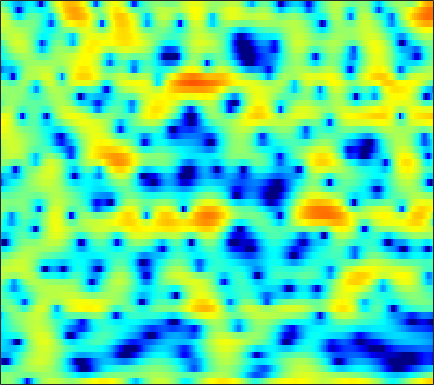

The file beside this chart, header and first rows:
-0.11798, 0.29975, 0.62778, 0.69412, 0.57875, 0.17754, -0.52328, -1.2925, -2.7003, -4.7147, -7.6611, -10.857, -16.123, -13.359, -9.3722, -5.6377, -3.0841, -1.6514, -0.1923, 0.8868, 1.6619, 2.0866, 2.4674, 2.6575
0.05284, 0.1297, 0.1983, 0.2194, 0.2, 0.1221, -0.01056, -0.139, -0.3366, -0.5379, -0.7066, -0.7853, -0.8066, -0.7094, -0.5615, -0.2854, 0.03906, 0.2876, 0.5927, 0.8384, 0.9994, 1.058, 1.044, 0.9196
-3.663, -3.595, -3.387, -3.052, -2.73, -2.228, -1.683, -1.264, -0.7172, -0.1979, 0.2815, 0.6112, 1.009, 1.356, 1.579, 1.829, 2.009, 2.096, 2.14, 2.094, 1.95, 1.773, 1.439, 0.985
-14.92, -18.9, -22.73, -16.32, -12.51, -8.93, -6.319, -4.761, -3.048, -1.641, -0.4746, 0.2678, 1.105, 1.789, 2.21, 2.655, 2.975, 3.134, 3.239, 3.216, 3.061, 2.854, 2.451, 1.893
-8.879, -9.132, -9.148, -8.705, -8.095, -7.042, -5.855, -4.941, -3.747, -2.608, -1.54, -0.7942, 0.1096, 0.9107, 1.437, 2.033, 2.503, 2.773, 3.012, 3.112, 3.07, 2.943, 2.648, 2.213
-6.955, -7.107, -7.347, -7.579, -7.716, -7.783, -7.62, -7.271, -6.465, -5.311, -3.952, -2.891, -1.526, -0.2828, 0.5432, 1.49, 2.24, 2.676, 3.09, 3.32, 3.376, 3.308, 3.083, 2.72
-6.654, -6.701, -7.065, -7.881, -8.906, -11.12, -15.16, -21.25, -21.66, -12.42, -7.553, -4.996, -2.399, -0.4214, 0.7549, 2.001, 2.925, 3.432, 3.883, 4.1, 4.097, 3.958, 3.594, 3.025
-6.589, -5.998, -5.438, -5.109, -4.976, -4.879, -4.741, -4.505, -3.933, -3.055, -1.951, -1.056, 0.1166, 1.187, 1.881, 2.637, 3.199, 3.488, 3.703, 3.718, 3.525, 3.237, 2.652, 1.829
-5.75, -5.099, -4.317, -3.595, -3.083, -2.433, -1.823, -1.386, -0.7984, -0.2057, 0.4056, 0.8547, 1.418, 1.917, 2.232, 2.563, 2.773, 2.849, 2.821, 2.636, 2.286, 1.917, 1.287, 0.4953
-5.569, -4.871, -3.926, -3.027, -2.392, -1.615, -0.9212, -0.454, 0.1115, 0.627, 1.101, 1.421, 1.796, 2.109, 2.293, 2.466, 2.531, 2.493, 2.314, 1.978, 1.5, 1.06, 0.3764, -0.3864
-7.509, -5.675, -3.728, -2.289, -1.483, -0.7024, -0.1478, 0.1684, 0.5031, 0.7838, 1.059, 1.286, 1.649, 2.042, 2.335, 2.664, 2.855, 2.875, 2.695, 2.264, 1.548, 0.7989, -0.4887, -2.067
-2.905, -1.905, -0.848, -0.1303, 0.1829, 0.2716, 0.0007144, -0.4285, -1.302, -2.392, -3.294, -3.413, -2.507, -0.8883, 0.3534, 1.762, 2.779, 3.28, 3.608, 3.519, 2.969, 2.205, 0.6645, -1.604
-0.7389, -0.7324, -0.8115, -1.073, -1.373, -1.925, -2.778, -3.716, -5.513, -8.123, -11.72, -13.49, -10.3, -6.096, -3.711, -1.377, 0.2744, 1.182, 2.001, 2.436, 2.547, 2.465, 2.189, 1.787
-1.75, -2.108, -2.655, -3.266, -3.756, -4.378, -4.907, -5.194, -5.417, -5.446, -5.244, -4.897, -4.079, -3.016, -2.175, -1.089, -0.1041, 0.5233, 1.182, 1.639, 1.956, 2.123, 2.239, 2.267
-2.019, -2.738, -4.011, -5.67, -7.233, -9.381, -10.34, -9.642, -7.683, -5.742, -4.099, -3.045, -1.845, -0.8702, -0.2513, 0.4535, 1.025, 1.359, 1.684, 1.929, 2.094, 2.164, 2.212, 2.239
0.04585, -0.5353, -1.778, -3.621, -5.408, -8.22, -9.674, -8.333, -5.469, -3.05, -1.237, -0.1969, 0.8054, 1.465, 1.788, 2.019, 2.042, 1.956, 1.771, 1.552, 1.317, 1.149, 0.9838, 0.8782
2.185, 2.146, 1.891, 1.545, 1.303, 1.037, 0.9723, 1.107, 1.448, 1.865, 2.268, 2.474, 2.565, 2.424, 2.14, 1.486, 0.508, -0.4031, -1.81, -3.288, -4.388, -4.725, -4.665, -4.474
2.179, 2.414, 2.663, 2.82, 2.899, 2.995, 3.091, 3.15, 3.196, 3.205, 3.118, 2.942, 2.542, 1.914, 1.223, -0.05248, -1.833, -3.65, -7.104, -12.74, -25.78, -19.84, -12.49, -9.857
0.9062, 1.215, 1.605, 1.947, 2.164, 2.438, 2.673, 2.803, 2.926, 2.962, 2.87, 2.72, 2.385, 1.847, 1.31, 0.4076, -0.7383, -1.743, -3.163, -4.551, -5.567, -5.922, -6.071, -5.999
-1.56, -1.332, -0.9947, -0.5529, -0.1589, 0.3784, 0.8829, 1.24, 1.64, 1.923, 2.089, 2.142, 2.094, 1.912, 1.71, 1.346, 0.8916, 0.5308, 0.03108, -0.4647, -0.8711, -1.131, -1.458, -1.712
-6.229, -6.475, -6.236, -5.333, -4.366, -3.057, -1.854, -1.063, -0.2062, 0.4417, 0.9247, 1.17, 1.366, 1.481, 1.506, 1.487, 1.449, 1.41, 1.342, 1.295, 1.234, 1.175, 1.113, 0.9848
-14.46, -21.72, -22.4, -12.73, -9.223, -6.185, -4.062, -2.894, -1.75, -0.9362, -0.4004, -0.1603, 0.03287, 0.131, 0.1608, 0.2478, 0.4271, 0.6175, 0.9607, 1.384, 1.778, 2.045, 2.36, 2.538
-7.731, -8.275, -8.268, -7.369, -6.377, -5.057, -3.843, -3.097, -2.348, -1.854, -1.719, -1.805, -2.174, -2.859, -3.42, -3.957, -3.856, -3.22, -1.847, -0.3861, 0.9471, 1.809, 2.678, 3.32
-4.291, -4.57, -4.781, -4.872, -4.87, -4.521, -4.008, -3.574, -2.979, -2.661, -2.68, -3.009, -4.082, -6.031, -8.498, -15.13, -25.32, -12.44, -6.064, -2.461, 0.016, 1.388, 2.744, 3.683
-3.442, -4.161, -5.559, -7.559, -9.131, -9.826, -8.275, -6.551, -4.569, -3.302, -2.581, -2.454, -2.697, -3.274, -3.899, -4.489, -4.437, -3.82, -2.381, -0.7762, 0.8471, 1.874, 3.052, 3.924
-1.389, -2.215, -4.111, -6.69, -9.232, -10.84, -8.349, -5.942, -3.553, -2.046, -1.182, -0.9131, -0.8905, -1.274, -1.666, -2.254, -2.686, -2.677, -2.171, -1.045, 0.3861, 1.464, 2.744, 3.703
0.7804, 0.3848, -0.2211, -0.8181, -1.143, -1.293, -1.131, -0.8403, -0.4281, -0.07573, -0.0006492, -0.1259, -0.6584, -1.65, -2.773, -5.079, -8.834, -13.41, -14.67, -7.653, -3.364, -1.153, 0.9852, 2.35
0.3842, 0.2276, 0.1041, -0.03044, -0.05312, -0.07468, -0.004881, 0.05153, 0.1098, 0.1042, -0.02991, -0.2471, -0.746, -1.491, -2.283, -3.55, -4.957, -5.697, -5.636, -4.225, -2.4, -1.096, 0.315, 1.38
-1.926, -1.892, -1.758, -1.559, -1.389, -1.161, -0.9187, -0.7593, -0.5501, -0.4222, -0.3285, -0.3253, -0.376, -0.5144, -0.6503, -0.8208, -0.9339, -0.9137, -0.7365, -0.3354, 0.1718, 0.6104, 1.099, 1.529
-6.089, -5.593, -4.91, -4.17, -3.697, -3.086, -2.57, -2.192, -1.709, -1.263, -0.8366, -0.5497, -0.1971, 0.09871, 0.3179, 0.5643, 0.8155, 0.9929, 1.248, 1.495, 1.734, 1.879, 2.026, 2.066
-12.59, -10.26, -8.131, -6.838, -6.147, -5.446, -4.829, -4.329, -3.609, -2.752, -1.907, -1.275, -0.5132, 0.1773, 0.6268, 1.155, 1.613, 1.913, 2.268, 2.539, 2.743, 2.813, 2.841, 2.708
-9.364, -8.489, -7.672, -7.539, -7.793, -8.586, -9.23, -9.076, -7.654, -5.615, -3.715, -2.501, -1.207, -0.193, 0.3996, 1.089, 1.668, 2.073, 2.545, 2.967, 3.273, 3.435, 3.481, 3.372
-3.284, -3.429, -3.963, -5.019, -6.385, -9.477, -15.19, -18.04, -11.25, -6.589, -3.867, -2.551, -1.459, -0.8402, -0.5782, -0.2432, 0.2024, 0.6996, 1.472, 2.321, 3.009, 3.438, 3.726, 3.789
0.4357, 0.5737, 0.4684, 0.149, -0.288, -0.8989, -1.454, -1.583, -1.361, -0.9377, -0.6065, -0.6543, -1.182, -2.47, -3.941, -6.508, -7.484, -5.795, -2.662, -0.2124, 1.47, 2.301, 2.981, 3.188
1.137, 1.757, 2.34, 2.615, 2.702, 2.659, 2.552, 2.417, 2.194, 1.826, 1.266, 0.6473, -0.5605, -2.333, -4.179, -6.965, -8.239, -6.86, -4.141, -1.995, -0.5457, 0.08103, 0.5335, 0.5026
1.111, 1.821, 2.503, 2.92, 3.111, 3.196, 3.151, 3.026, 2.74, 2.346, 1.796, 1.307, 0.529, -0.3198, -0.9489, -1.659, -2.082, -2.203, -2.136, -2.022, -2.006, -2.104, -2.516, -3.153
2.094, 2.506, 2.894, 3.146, 3.227, 3.24, 3.11, 2.952, 2.653, 2.281, 1.846, 1.471, 0.9486, 0.3885, -0.007549, -0.5548, -1.065, -1.43, -1.927, -2.479, -3.171, -3.783, -4.864, -6.268
3.361, 3.472, 3.549, 3.518, 3.42, 3.203, 2.898, 2.624, 2.232, 1.797, 1.368, 1.045, 0.6183, 0.1856, -0.171, -0.6534, -1.196, -1.631, -2.279, -3.003, -3.813, -4.566, -5.663, -7.135
4.442, 4.374, 4.197, 3.875, 3.559, 2.997, 2.352, 1.823, 1.118, 0.5042, 0.02192, -0.22, -0.469, -0.6746, -0.8788, -1.226, -1.713, -2.187, -2.906, -3.687, -4.415, -4.907, -5.458, -5.888
5.103, 5.017, 4.744, 4.231, 3.692, 2.67, 1.316, 0.07981, -1.748, -3.268, -3.83, -3.51, -2.716, -2.001, -1.679, -1.678, -2.117, -2.776, -4.036, -5.651, -7.213, -7.685, -7.202, -5.791
3.935, 4.199, 4.266, 3.988, 3.457, 2.311, 0.432, -1.625, -5.784, -14.13, -16.86, -9.327, -4.875, -2.686, -1.783, -1.407, -1.777, -2.529, -4.356, -7.489, -13.48, -20.16, -11.69, -6.086
-0.2103, 0.8726, 1.773, 2.114, 2.026, 1.516, 0.6231, -0.2722, -1.58, -2.636, -3.03, -2.852, -2.231, -1.635, -1.337, -1.164, -1.332, -1.652, -2.26, -3.036, -3.571, -3.512, -2.899, -1.742
-1.857, -0.7713, 0.1961, 0.7191, 0.9228, 0.9186, 0.7006, 0.4588, 0.03869, -0.375, -0.6943, -0.897, -1.082, -1.212, -1.333, -1.435, -1.502, -1.541, -1.516, -1.387, -1.158, -0.8802, -0.4317, 0.1005
-0.3227, 0.03637, 0.401, 0.6531, 0.7679, 0.8318, 0.7738, 0.6747, 0.4782, 0.1729, -0.2327, -0.583, -1.184, -1.855, -2.338, -2.927, -3.16, -3.022, -2.508, -1.694, -0.868, -0.3426, 0.3438, 0.8623
0.8811, 0.7557, 0.6713, 0.6136, 0.5381, 0.5119, 0.5477, 0.5707, 0.6121, 0.5456, 0.2281, -0.2219, -1.207, -2.829, -4.574, -7.718, -10.51, -9.346, -5.704, -2.777, -0.7362, 0.3376, 1.285, 1.802
-0.1316, -0.4825, -0.9724, -1.579, -2.006, -2.358, -2.052, -1.413, -0.3968, 0.5042, 1.035, 1.067, 0.6366, -0.4432, -1.776, -4.043, -5.654, -4.864, -2.29, 0.0912, 1.807, 2.646, 3.17, 3.15
-6.855, -6.234, -6.343, -7.806, -10.16, -17.01, -16.16, -9.472, -4.601, -1.714, 0.1002, 0.9689, 1.611, 1.849, 1.895, 1.841, 1.905, 2.116, 2.599, 3.123, 3.548, 3.703, 3.612, 3.054
-11.56, -9.848, -8.628, -8.336, -8.556, -8.786, -7.881, -6.464, -4.301, -2.356, -0.8572, 0.01117, 0.8367, 1.378, 1.656, 1.915, 2.105, 2.218, 2.367, 2.49, 2.53, 2.497, 2.346, 2.007
-6.958, -6.652, -6.011, -5.333, -4.846, -4.186, -3.377, -2.705, -1.809, -0.9426, -0.2023, 0.2585, 0.6906, 0.9492, 1.032, 1.076, 1.042, 0.9933, 0.94, 0.9343, 0.9559, 0.9993, 1.072, 1.132
-5.057, -4.419, -3.528, -2.633, -1.978, -1.165, -0.4692, 0.004097, 0.5494, 0.9444, 1.195, 1.274, 1.226, 0.9945, 0.6932, 0.1771, -0.4343, -0.8768, -1.361, -1.568, -1.412, -1.112, -0.6047, -0.03776
-5.59, -3.728, -1.865, -0.4556, 0.3956, 1.298, 1.956, 2.317, 2.646, 2.777, 2.698, 2.479, 1.981, 1.192, 0.4047, -1.024, -2.897, -4.598, -6.975, -8.216, -7.024, -5.383, -3.32, -1.709
-3.203, -1.708, -0.06796, 1.163, 1.872, 2.58, 3.081, 3.311, 3.435, 3.379, 3.108, 2.757, 2.049, 1.031, 0.01673, -1.75, -4.176, -6.67, -11.18, -14.81, -11.09, -7.965, -5.074, -3.101
0.4665, 0.9046, 1.489, 2.005, 2.305, 2.606, 2.787, 2.841, 2.792, 2.607, 2.284, 1.946, 1.338, 0.5466, -0.199, -1.344, -2.629, -3.607, -4.745, -5.419, -5.46, -5.185, -4.502, -3.704
2.362, 2.414, 2.442, 2.431, 2.385, 2.274, 2.089, 1.938, 1.738, 1.506, 1.254, 1.023, 0.6641, 0.1947, -0.2185, -0.8931, -1.668, -2.283, -3.127, -3.935, -4.679, -5.147, -5.468, -5.354
3.457, 3.332, 3.038, 2.578, 2.151, 1.482, 0.7906, 0.3207, -0.1234, -0.2926, -0.2534, -0.1616, -0.05873, -0.07413, -0.1808, -0.4916, -1.014, -1.546, -2.47, -3.703, -5.4, -7.067, -10.27, -13.31
3.232, 3.003, 2.409, 1.433, 0.4202, -1.328, -3.442, -5.126, -6.711, -6.296, -4.666, -3.424, -2.194, -1.427, -1.174, -1.13, -1.389, -1.744, -2.387, -3.24, -4.373, -5.47, -7.163, -8.02
0.9735, 0.672, -0.1424, -1.412, -2.703, -4.997, -8.351, -11.98, -18.02, -14.36, -9.527, -7.195, -5.254, -4.21, -3.908, -4.026, -4.577, -5.137, -5.709, -5.694, -5.019, -4.293, -3.119, -1.754
-1.43, -1.835, -2.696, -3.872, -4.928, -6.438, -7.847, -8.66, -9.132, -8.697, -7.71, -6.891, -5.965, -5.526, -5.574, -6.399, -8.36, -11.04, -18.04, -17.41, -9.536, -6.02, -2.768, -0.3732
